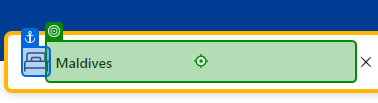
Workflow: Main(Autosaved)

Step 1: type "[nameCountry +" "]" into the text box in window 'Booking.com | Official site | The best hotels, flights, car rentals & accommodations' (chrome.exe)

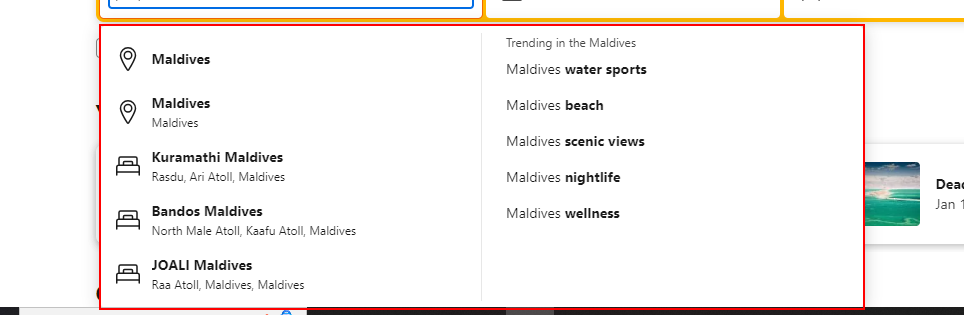
Step 2: find the element 'autocomplete-results'
